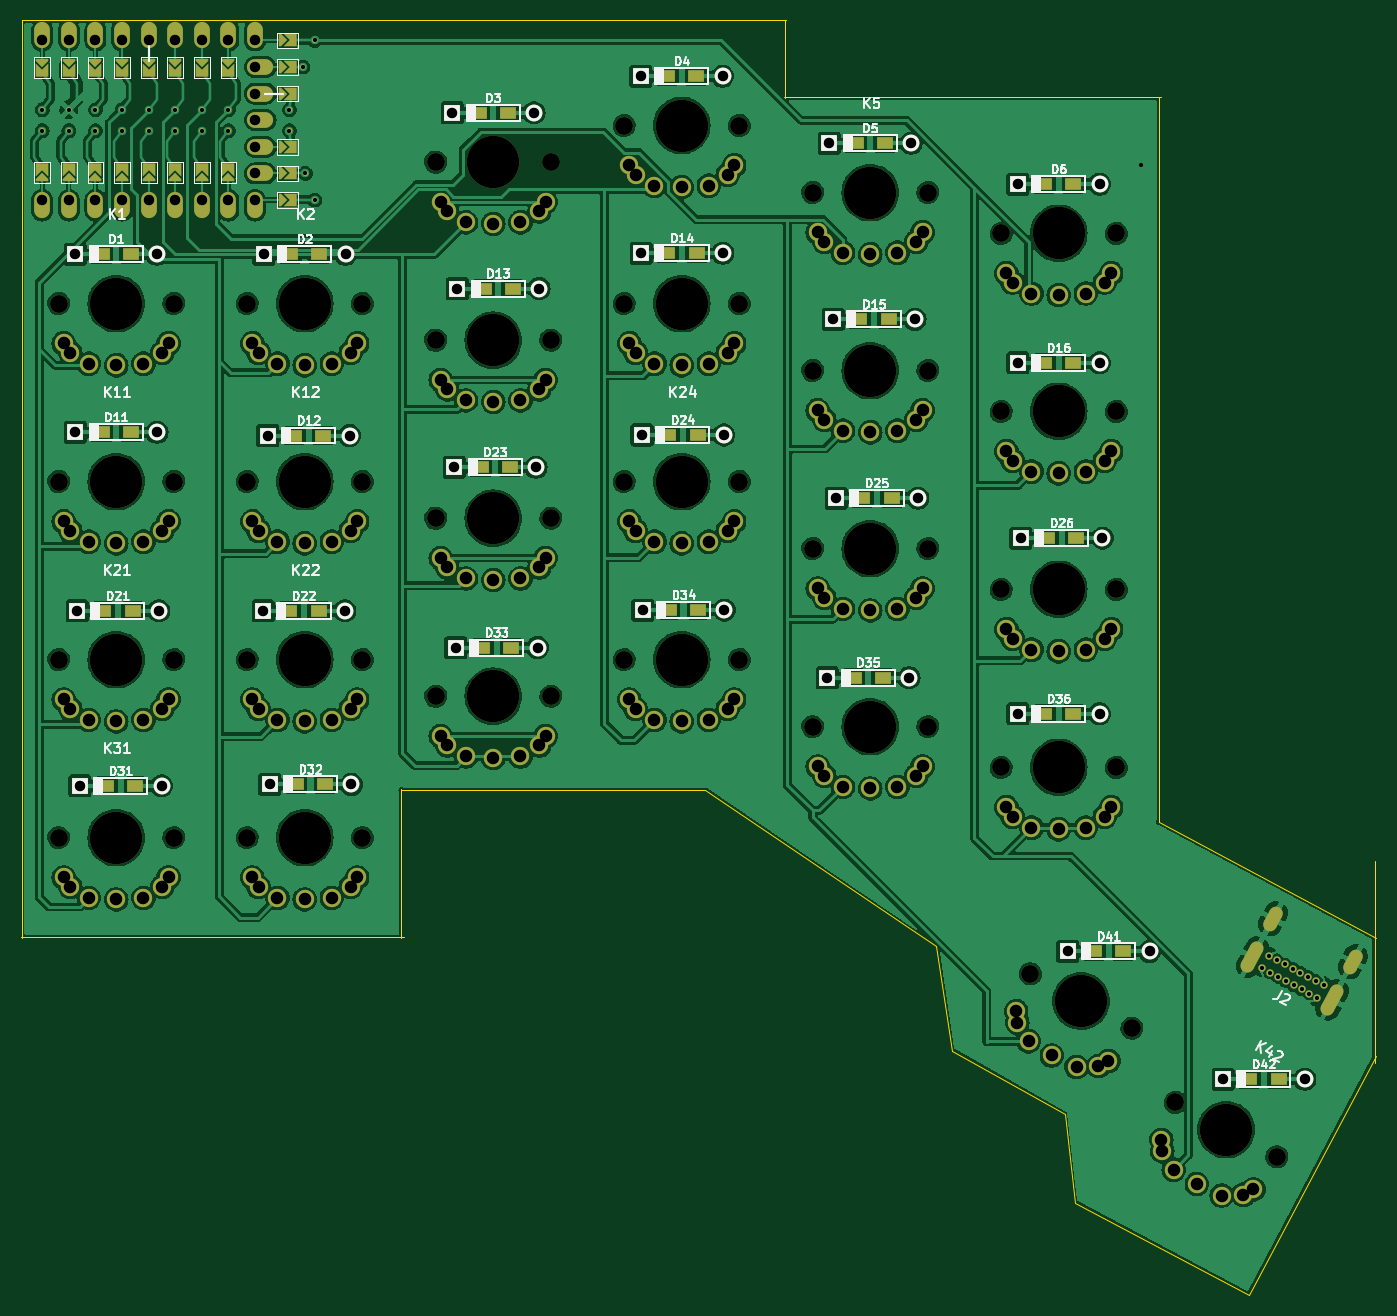
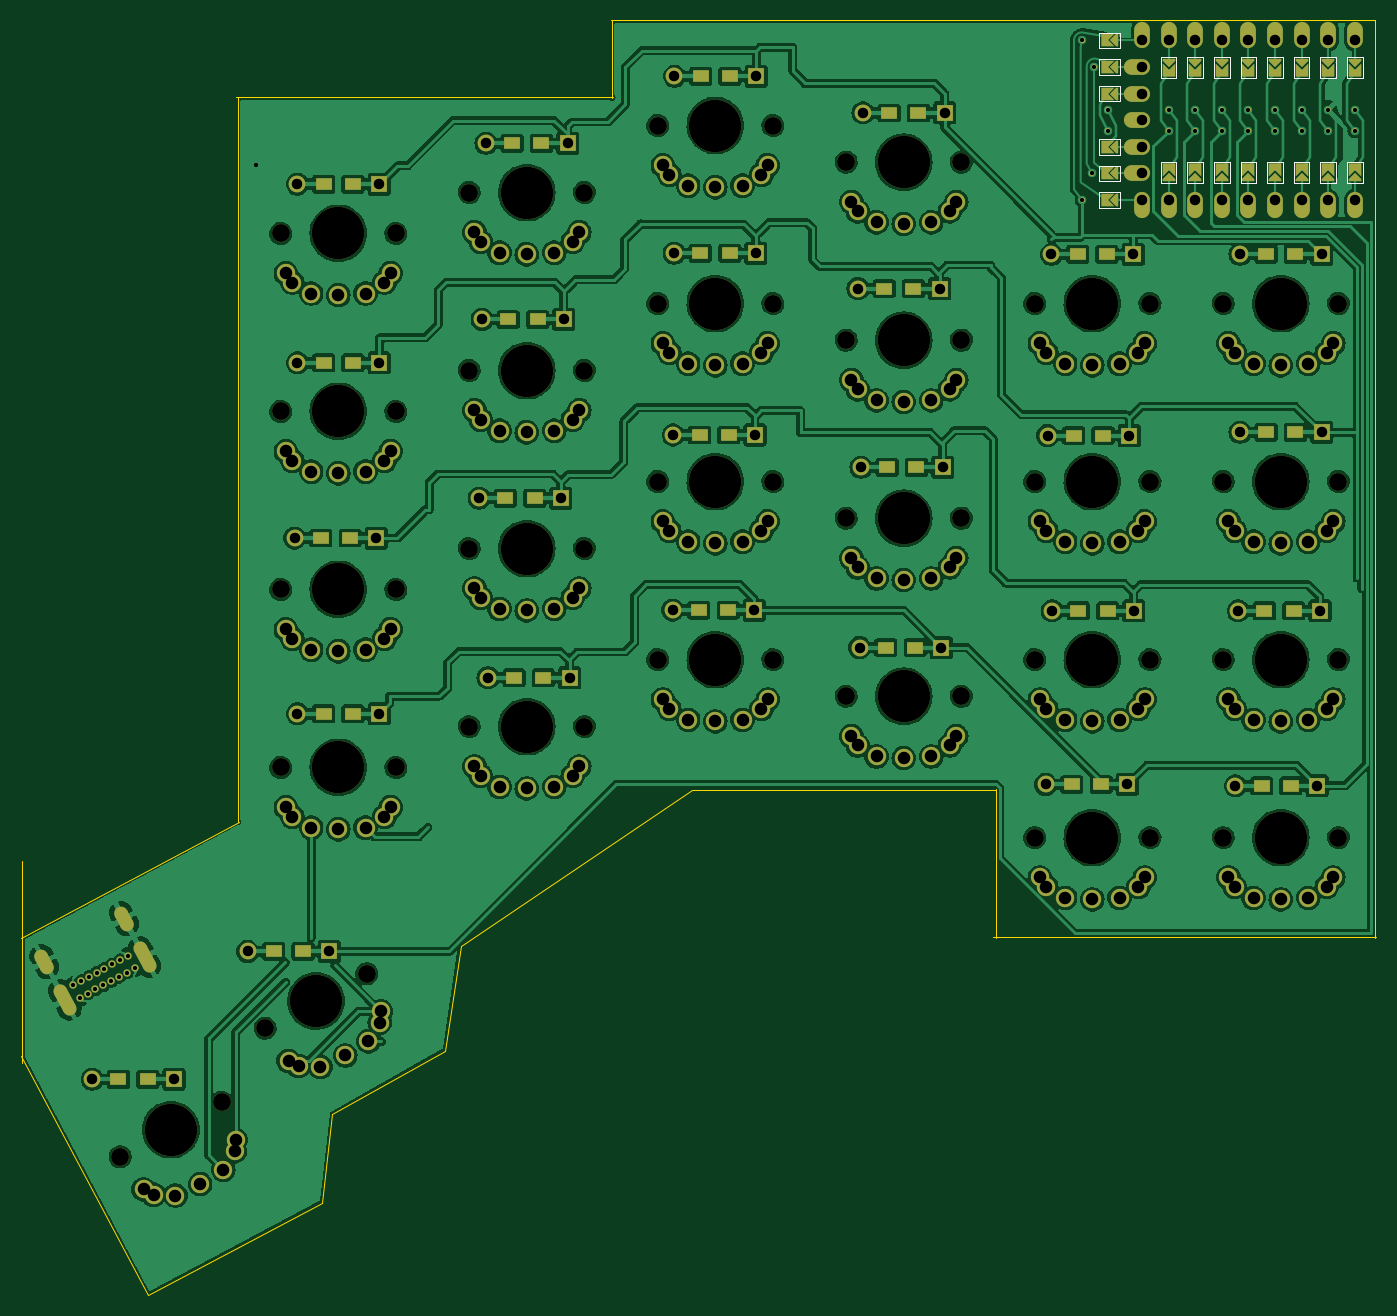
Circuit board: 11 layer files. Board 129.4 x 121.7 mm.
- bottom_copper: handfull-mini-B_Cu.gbr (524234 bytes)
- bottom_mask: handfull-mini-B_Mask.gbr (16753 bytes)
- paste: handfull-mini-B_Paste.gbr (2255 bytes)
- bottom_silk: handfull-mini-B_Silkscreen.gbr (4770 bytes)
- outline: handfull-mini-Edge_Cuts.gbr (1306 bytes)
- top_copper: handfull-mini-F_Cu.gbr (535568 bytes)
- top_mask: handfull-mini-F_Mask.gbr (16753 bytes)
- paste: handfull-mini-F_Paste.gbr (2255 bytes)
- top_silk: handfull-mini-F_Silkscreen.gbr (69233 bytes)
- drill: handfull-mini-NPTH.drl (1630 bytes)
- drill: handfull-mini-PTH.drl (5435 bytes)

=== bottom_copper: handfull-mini-B_Cu.gbr (524234 bytes, source omitted) ===
=== bottom_mask: handfull-mini-B_Mask.gbr (16753 bytes, source omitted) ===
=== paste: handfull-mini-B_Paste.gbr ===
%TF.GenerationSoftware,KiCad,Pcbnew,7.0.6*%
%TF.CreationDate,2023-11-23T00:40:04+08:00*%
%TF.ProjectId,handfull-mini,68616e64-6675-46c6-9c2d-6d696e692e6b,rev?*%
%TF.SameCoordinates,Original*%
%TF.FileFunction,Paste,Bot*%
%TF.FilePolarity,Positive*%
%FSLAX46Y46*%
G04 Gerber Fmt 4.6, Leading zero omitted, Abs format (unit mm)*
G04 Created by KiCad (PCBNEW 7.0.6) date 2023-11-23 00:40:04*
%MOMM*%
%LPD*%
G01*
G04 APERTURE LIST*
%ADD10R,1.600000X1.200000*%
G04 APERTURE END LIST*
D10*
%TO.C,D42*%
X196990000Y-141080000D03*
X194190000Y-141080000D03*
%TD*%
%TO.C,D41*%
X182170000Y-128860000D03*
X179370000Y-128860000D03*
%TD*%
%TO.C,D32*%
X105960000Y-112920000D03*
X103160000Y-112920000D03*
%TD*%
%TO.C,D33*%
X123730000Y-99850000D03*
X120930000Y-99850000D03*
%TD*%
%TO.C,D34*%
X141580000Y-96270000D03*
X138780000Y-96270000D03*
%TD*%
%TO.C,D36*%
X177400000Y-106170000D03*
X174600000Y-106170000D03*
%TD*%
%TO.C,D35*%
X159210000Y-102730000D03*
X156410000Y-102730000D03*
%TD*%
%TO.C,D26*%
X177680000Y-89390000D03*
X174880000Y-89390000D03*
%TD*%
%TO.C,D25*%
X160050000Y-85590000D03*
X157250000Y-85590000D03*
%TD*%
%TO.C,D11*%
X87400000Y-79300000D03*
X84600000Y-79300000D03*
%TD*%
%TO.C,D6*%
X177400000Y-55600000D03*
X174600000Y-55600000D03*
%TD*%
%TO.C,D4*%
X141400000Y-45300000D03*
X138600000Y-45300000D03*
%TD*%
%TO.C,D21*%
X87560000Y-96340000D03*
X84760000Y-96340000D03*
%TD*%
%TO.C,D3*%
X123400000Y-48800000D03*
X120600000Y-48800000D03*
%TD*%
%TO.C,D16*%
X177400000Y-72670000D03*
X174600000Y-72670000D03*
%TD*%
%TO.C,D15*%
X159770000Y-68520000D03*
X156970000Y-68520000D03*
%TD*%
%TO.C,D5*%
X159400000Y-51700000D03*
X156600000Y-51700000D03*
%TD*%
%TO.C,D14*%
X141430000Y-62200000D03*
X138630000Y-62200000D03*
%TD*%
%TO.C,D24*%
X141510000Y-79550000D03*
X138710000Y-79550000D03*
%TD*%
%TO.C,D13*%
X123880000Y-65570000D03*
X121080000Y-65570000D03*
%TD*%
%TO.C,D2*%
X102600000Y-62300000D03*
X105400000Y-62300000D03*
%TD*%
%TO.C,D23*%
X123590000Y-82640000D03*
X120790000Y-82640000D03*
%TD*%
%TO.C,D31*%
X87840000Y-113060000D03*
X85040000Y-113060000D03*
%TD*%
%TO.C,D22*%
X105330000Y-96340000D03*
X102530000Y-96340000D03*
%TD*%
%TO.C,D12*%
X105780000Y-79600000D03*
X102980000Y-79600000D03*
%TD*%
%TO.C,D1*%
X87400000Y-62300000D03*
X84600000Y-62300000D03*
%TD*%
M02*

=== bottom_silk: handfull-mini-B_Silkscreen.gbr ===
%TF.GenerationSoftware,KiCad,Pcbnew,7.0.6*%
%TF.CreationDate,2023-11-23T00:40:04+08:00*%
%TF.ProjectId,handfull-mini,68616e64-6675-46c6-9c2d-6d696e692e6b,rev?*%
%TF.SameCoordinates,Original*%
%TF.FileFunction,Legend,Bot*%
%TF.FilePolarity,Positive*%
%FSLAX46Y46*%
G04 Gerber Fmt 4.6, Leading zero omitted, Abs format (unit mm)*
G04 Created by KiCad (PCBNEW 7.0.6) date 2023-11-23 00:40:04*
%MOMM*%
%LPD*%
G01*
G04 APERTURE LIST*
%ADD10C,0.050000*%
G04 APERTURE END LIST*
D10*
%TO.C,U1*%
X101350000Y-56360000D02*
X103350000Y-56360000D01*
X103350000Y-56360000D02*
X103350000Y-57860000D01*
X103350000Y-57860000D02*
X101350000Y-57860000D01*
X101350000Y-57860000D02*
X101350000Y-56360000D01*
X78190000Y-55490000D02*
X79690000Y-55490000D01*
X79690000Y-55490000D02*
X79690000Y-53490000D01*
X79690000Y-53490000D02*
X78190000Y-53490000D01*
X78190000Y-53490000D02*
X78190000Y-55490000D01*
X80730000Y-55490000D02*
X82230000Y-55490000D01*
X82230000Y-55490000D02*
X82230000Y-53490000D01*
X82230000Y-53490000D02*
X80730000Y-53490000D01*
X80730000Y-53490000D02*
X80730000Y-55490000D01*
X83270000Y-55490000D02*
X84770000Y-55490000D01*
X84770000Y-55490000D02*
X84770000Y-53490000D01*
X84770000Y-53490000D02*
X83270000Y-53490000D01*
X83270000Y-53490000D02*
X83270000Y-55490000D01*
X85810000Y-55490000D02*
X87310000Y-55490000D01*
X87310000Y-55490000D02*
X87310000Y-53490000D01*
X87310000Y-53490000D02*
X85810000Y-53490000D01*
X85810000Y-53490000D02*
X85810000Y-55490000D01*
X88350000Y-55490000D02*
X89850000Y-55490000D01*
X89850000Y-55490000D02*
X89850000Y-53490000D01*
X89850000Y-53490000D02*
X88350000Y-53490000D01*
X88350000Y-53490000D02*
X88350000Y-55490000D01*
X90890000Y-55490000D02*
X92390000Y-55490000D01*
X92390000Y-55490000D02*
X92390000Y-53490000D01*
X92390000Y-53490000D02*
X90890000Y-53490000D01*
X90890000Y-53490000D02*
X90890000Y-55490000D01*
X93430000Y-55490000D02*
X94930000Y-55490000D01*
X94930000Y-55490000D02*
X94930000Y-53490000D01*
X94930000Y-53490000D02*
X93430000Y-53490000D01*
X93430000Y-53490000D02*
X93430000Y-55490000D01*
X95970000Y-55490000D02*
X97470000Y-55490000D01*
X97470000Y-55490000D02*
X97470000Y-53490000D01*
X97470000Y-53490000D02*
X95970000Y-53490000D01*
X95970000Y-53490000D02*
X95970000Y-55490000D01*
X101350000Y-53820000D02*
X103350000Y-53820000D01*
X103350000Y-53820000D02*
X103350000Y-55320000D01*
X103350000Y-55320000D02*
X101350000Y-55320000D01*
X101350000Y-55320000D02*
X101350000Y-53820000D01*
X101350000Y-51280000D02*
X103350000Y-51280000D01*
X103350000Y-51280000D02*
X103350000Y-52780000D01*
X103350000Y-52780000D02*
X101350000Y-52780000D01*
X101350000Y-52780000D02*
X101350000Y-51280000D01*
X101350000Y-46200000D02*
X103350000Y-46200000D01*
X103350000Y-46200000D02*
X103350000Y-47700000D01*
X103350000Y-47700000D02*
X101350000Y-47700000D01*
X101350000Y-47700000D02*
X101350000Y-46200000D01*
X101350000Y-43660000D02*
X103350000Y-43660000D01*
X103350000Y-43660000D02*
X103350000Y-45160000D01*
X103350000Y-45160000D02*
X101350000Y-45160000D01*
X101350000Y-45160000D02*
X101350000Y-43660000D01*
X79690000Y-43490000D02*
X78190000Y-43490000D01*
X78190000Y-43490000D02*
X78190000Y-45490000D01*
X78190000Y-45490000D02*
X79690000Y-45490000D01*
X79690000Y-45490000D02*
X79690000Y-43490000D01*
X82230000Y-43490000D02*
X80730000Y-43490000D01*
X80730000Y-43490000D02*
X80730000Y-45490000D01*
X80730000Y-45490000D02*
X82230000Y-45490000D01*
X82230000Y-45490000D02*
X82230000Y-43490000D01*
X84770000Y-43490000D02*
X83270000Y-43490000D01*
X83270000Y-43490000D02*
X83270000Y-45490000D01*
X83270000Y-45490000D02*
X84770000Y-45490000D01*
X84770000Y-45490000D02*
X84770000Y-43490000D01*
X87310000Y-43490000D02*
X85810000Y-43490000D01*
X85810000Y-43490000D02*
X85810000Y-45490000D01*
X85810000Y-45490000D02*
X87310000Y-45490000D01*
X87310000Y-45490000D02*
X87310000Y-43490000D01*
X89850000Y-43490000D02*
X88350000Y-43490000D01*
X88350000Y-43490000D02*
X88350000Y-45490000D01*
X88350000Y-45490000D02*
X89850000Y-45490000D01*
X89850000Y-45490000D02*
X89850000Y-43490000D01*
X92390000Y-43490000D02*
X90890000Y-43490000D01*
X90890000Y-43490000D02*
X90890000Y-45490000D01*
X90890000Y-45490000D02*
X92390000Y-45490000D01*
X92390000Y-45490000D02*
X92390000Y-43490000D01*
X94930000Y-43490000D02*
X93430000Y-43490000D01*
X93430000Y-43490000D02*
X93430000Y-45490000D01*
X93430000Y-45490000D02*
X94930000Y-45490000D01*
X94930000Y-45490000D02*
X94930000Y-43490000D01*
X97470000Y-43490000D02*
X95970000Y-43490000D01*
X95970000Y-43490000D02*
X95970000Y-45490000D01*
X95970000Y-45490000D02*
X97470000Y-45490000D01*
X97470000Y-45490000D02*
X97470000Y-43490000D01*
X101350000Y-41120000D02*
X103350000Y-41120000D01*
X103350000Y-41120000D02*
X103350000Y-42620000D01*
X103350000Y-42620000D02*
X101350000Y-42620000D01*
X101350000Y-42620000D02*
X101350000Y-41120000D01*
%TD*%
M02*

=== outline: handfull-mini-Edge_Cuts.gbr ===
%TF.GenerationSoftware,KiCad,Pcbnew,7.0.6*%
%TF.CreationDate,2023-11-23T00:40:04+08:00*%
%TF.ProjectId,handfull-mini,68616e64-6675-46c6-9c2d-6d696e692e6b,rev?*%
%TF.SameCoordinates,Original*%
%TF.FileFunction,Profile,NP*%
%FSLAX46Y46*%
G04 Gerber Fmt 4.6, Leading zero omitted, Abs format (unit mm)*
G04 Created by KiCad (PCBNEW 7.0.6) date 2023-11-23 00:40:04*
%MOMM*%
%LPD*%
G01*
G04 APERTURE LIST*
%TA.AperFunction,Profile*%
%ADD10C,0.100000*%
%TD*%
G04 APERTURE END LIST*
D10*
X76895000Y-127525000D02*
X113460000Y-127525000D01*
X194130000Y-161670000D02*
X206310000Y-138820000D01*
X185810000Y-47320000D02*
X149775000Y-47320000D01*
X165780000Y-138340000D02*
X176570000Y-144400000D01*
X206290000Y-127610000D02*
X185530000Y-116480000D01*
X185600000Y-116540000D02*
X185600000Y-47305000D01*
X76990000Y-39960000D02*
X76990000Y-127600000D01*
X113210000Y-113470000D02*
X142230000Y-113470000D01*
X164290000Y-128390000D02*
X165780000Y-138340000D01*
X177530000Y-152860000D02*
X194130000Y-161670000D01*
X113240000Y-127550000D02*
X113240000Y-113380000D01*
X149900000Y-47400000D02*
X149900000Y-39930000D01*
X176570000Y-144400000D02*
X177530000Y-152860000D01*
X142230000Y-113470000D02*
X164290000Y-128390000D01*
X149945000Y-39970000D02*
X76990000Y-39970000D01*
X206200000Y-139490000D02*
X206200000Y-120250000D01*
M02*

=== top_copper: handfull-mini-F_Cu.gbr (535568 bytes, source omitted) ===
=== top_mask: handfull-mini-F_Mask.gbr (16753 bytes, source omitted) ===
=== paste: handfull-mini-F_Paste.gbr ===
%TF.GenerationSoftware,KiCad,Pcbnew,7.0.6*%
%TF.CreationDate,2023-11-23T00:40:04+08:00*%
%TF.ProjectId,handfull-mini,68616e64-6675-46c6-9c2d-6d696e692e6b,rev?*%
%TF.SameCoordinates,Original*%
%TF.FileFunction,Paste,Top*%
%TF.FilePolarity,Positive*%
%FSLAX46Y46*%
G04 Gerber Fmt 4.6, Leading zero omitted, Abs format (unit mm)*
G04 Created by KiCad (PCBNEW 7.0.6) date 2023-11-23 00:40:04*
%MOMM*%
%LPD*%
G01*
G04 APERTURE LIST*
%ADD10R,1.600000X1.200000*%
G04 APERTURE END LIST*
D10*
%TO.C,D42*%
X194190000Y-141080000D03*
X196990000Y-141080000D03*
%TD*%
%TO.C,D41*%
X179370000Y-128860000D03*
X182170000Y-128860000D03*
%TD*%
%TO.C,D32*%
X103160000Y-112920000D03*
X105960000Y-112920000D03*
%TD*%
%TO.C,D33*%
X120930000Y-99850000D03*
X123730000Y-99850000D03*
%TD*%
%TO.C,D34*%
X138780000Y-96270000D03*
X141580000Y-96270000D03*
%TD*%
%TO.C,D36*%
X174600000Y-106170000D03*
X177400000Y-106170000D03*
%TD*%
%TO.C,D35*%
X156410000Y-102730000D03*
X159210000Y-102730000D03*
%TD*%
%TO.C,D26*%
X174880000Y-89390000D03*
X177680000Y-89390000D03*
%TD*%
%TO.C,D25*%
X157250000Y-85590000D03*
X160050000Y-85590000D03*
%TD*%
%TO.C,D11*%
X84600000Y-79300000D03*
X87400000Y-79300000D03*
%TD*%
%TO.C,D6*%
X174600000Y-55600000D03*
X177400000Y-55600000D03*
%TD*%
%TO.C,D4*%
X138600000Y-45300000D03*
X141400000Y-45300000D03*
%TD*%
%TO.C,D21*%
X84760000Y-96340000D03*
X87560000Y-96340000D03*
%TD*%
%TO.C,D3*%
X120600000Y-48800000D03*
X123400000Y-48800000D03*
%TD*%
%TO.C,D16*%
X174600000Y-72670000D03*
X177400000Y-72670000D03*
%TD*%
%TO.C,D15*%
X156970000Y-68520000D03*
X159770000Y-68520000D03*
%TD*%
%TO.C,D5*%
X156600000Y-51700000D03*
X159400000Y-51700000D03*
%TD*%
%TO.C,D14*%
X138630000Y-62200000D03*
X141430000Y-62200000D03*
%TD*%
%TO.C,D24*%
X138710000Y-79550000D03*
X141510000Y-79550000D03*
%TD*%
%TO.C,D13*%
X121080000Y-65570000D03*
X123880000Y-65570000D03*
%TD*%
%TO.C,D2*%
X105400000Y-62300000D03*
X102600000Y-62300000D03*
%TD*%
%TO.C,D23*%
X120790000Y-82640000D03*
X123590000Y-82640000D03*
%TD*%
%TO.C,D31*%
X85040000Y-113060000D03*
X87840000Y-113060000D03*
%TD*%
%TO.C,D22*%
X102530000Y-96340000D03*
X105330000Y-96340000D03*
%TD*%
%TO.C,D12*%
X102980000Y-79600000D03*
X105780000Y-79600000D03*
%TD*%
%TO.C,D1*%
X84600000Y-62300000D03*
X87400000Y-62300000D03*
%TD*%
M02*

=== top_silk: handfull-mini-F_Silkscreen.gbr (69233 bytes, source omitted) ===
=== drill: handfull-mini-NPTH.drl ===
M48
; DRILL file {KiCad 7.0.6} date Thu Nov 23 00:40:10 2023
; FORMAT={-:-/ absolute / inch / decimal}
; #@! TF.CreationDate,2023-11-23T00:40:10+08:00
; #@! TF.GenerationSoftware,Kicad,Pcbnew,7.0.6
; #@! TF.FileFunction,NonPlated,1,2,NPTH
FMAT,2
INCH
; #@! TA.AperFunction,NonPlated,NPTH,ComponentDrill
T1C0.0670
; #@! TA.AperFunction,NonPlated,NPTH,ComponentDrill
T2C0.1969
%
G90
G05
T1
X3.1693Y-2.6378
X3.1693Y-3.3071
X3.1693Y-3.9764
X3.1693Y-4.6457
X3.6024Y-2.6378
X3.6024Y-3.3071
X3.6024Y-3.9764
X3.6024Y-4.6457
X3.878Y-2.6378
X3.878Y-3.3071
X3.878Y-3.9764
X3.878Y-4.6457
X4.311Y-2.6378
X4.311Y-3.3071
X4.311Y-3.9764
X4.311Y-4.6457
X4.5866Y-2.1063
X4.5866Y-2.7756
X4.5866Y-3.4449
X4.5866Y-4.1142
X5.0197Y-2.1063
X5.0197Y-2.7756
X5.0197Y-3.4449
X5.0197Y-4.1142
X5.2953Y-1.9685
X5.2953Y-2.6378
X5.2953Y-3.3071
X5.2953Y-3.9764
X5.7283Y-1.9685
X5.7283Y-2.6378
X5.7283Y-3.3071
X5.7283Y-3.9764
X6.0039Y-2.2205
X6.0039Y-2.8898
X6.0039Y-3.5591
X6.0039Y-4.2283
X6.437Y-2.2205
X6.437Y-2.8898
X6.437Y-3.5591
X6.437Y-4.2283
X6.7126Y-2.374
X6.7126Y-3.0433
X6.7126Y-3.7126
X6.7126Y-4.3819
X6.8224Y-5.1575
X7.1457Y-2.374
X7.1457Y-3.0433
X7.1457Y-3.7126
X7.1457Y-4.3819
X7.204Y-5.3622
X7.3677Y-5.6409
X7.7494Y-5.8456
T2
X3.3858Y-2.6378
X3.3858Y-3.3071
X3.3858Y-3.9764
X3.3858Y-4.6457
X4.0945Y-2.6378
X4.0945Y-3.3071
X4.0945Y-3.9764
X4.0945Y-4.6457
X4.8031Y-2.1063
X4.8031Y-2.7756
X4.8031Y-3.4449
X4.8031Y-4.1142
X5.5118Y-1.9685
X5.5118Y-2.6378
X5.5118Y-3.3071
X5.5118Y-3.9764
X6.2205Y-2.2205
X6.2205Y-2.8898
X6.2205Y-3.5591
X6.2205Y-4.2283
X6.9291Y-2.374
X6.9291Y-3.0433
X6.9291Y-3.7126
X6.9291Y-4.3819
X7.0132Y-5.2598
X7.5585Y-5.7433
T0
M30

=== drill: handfull-mini-PTH.drl (5435 bytes, source omitted) ===
